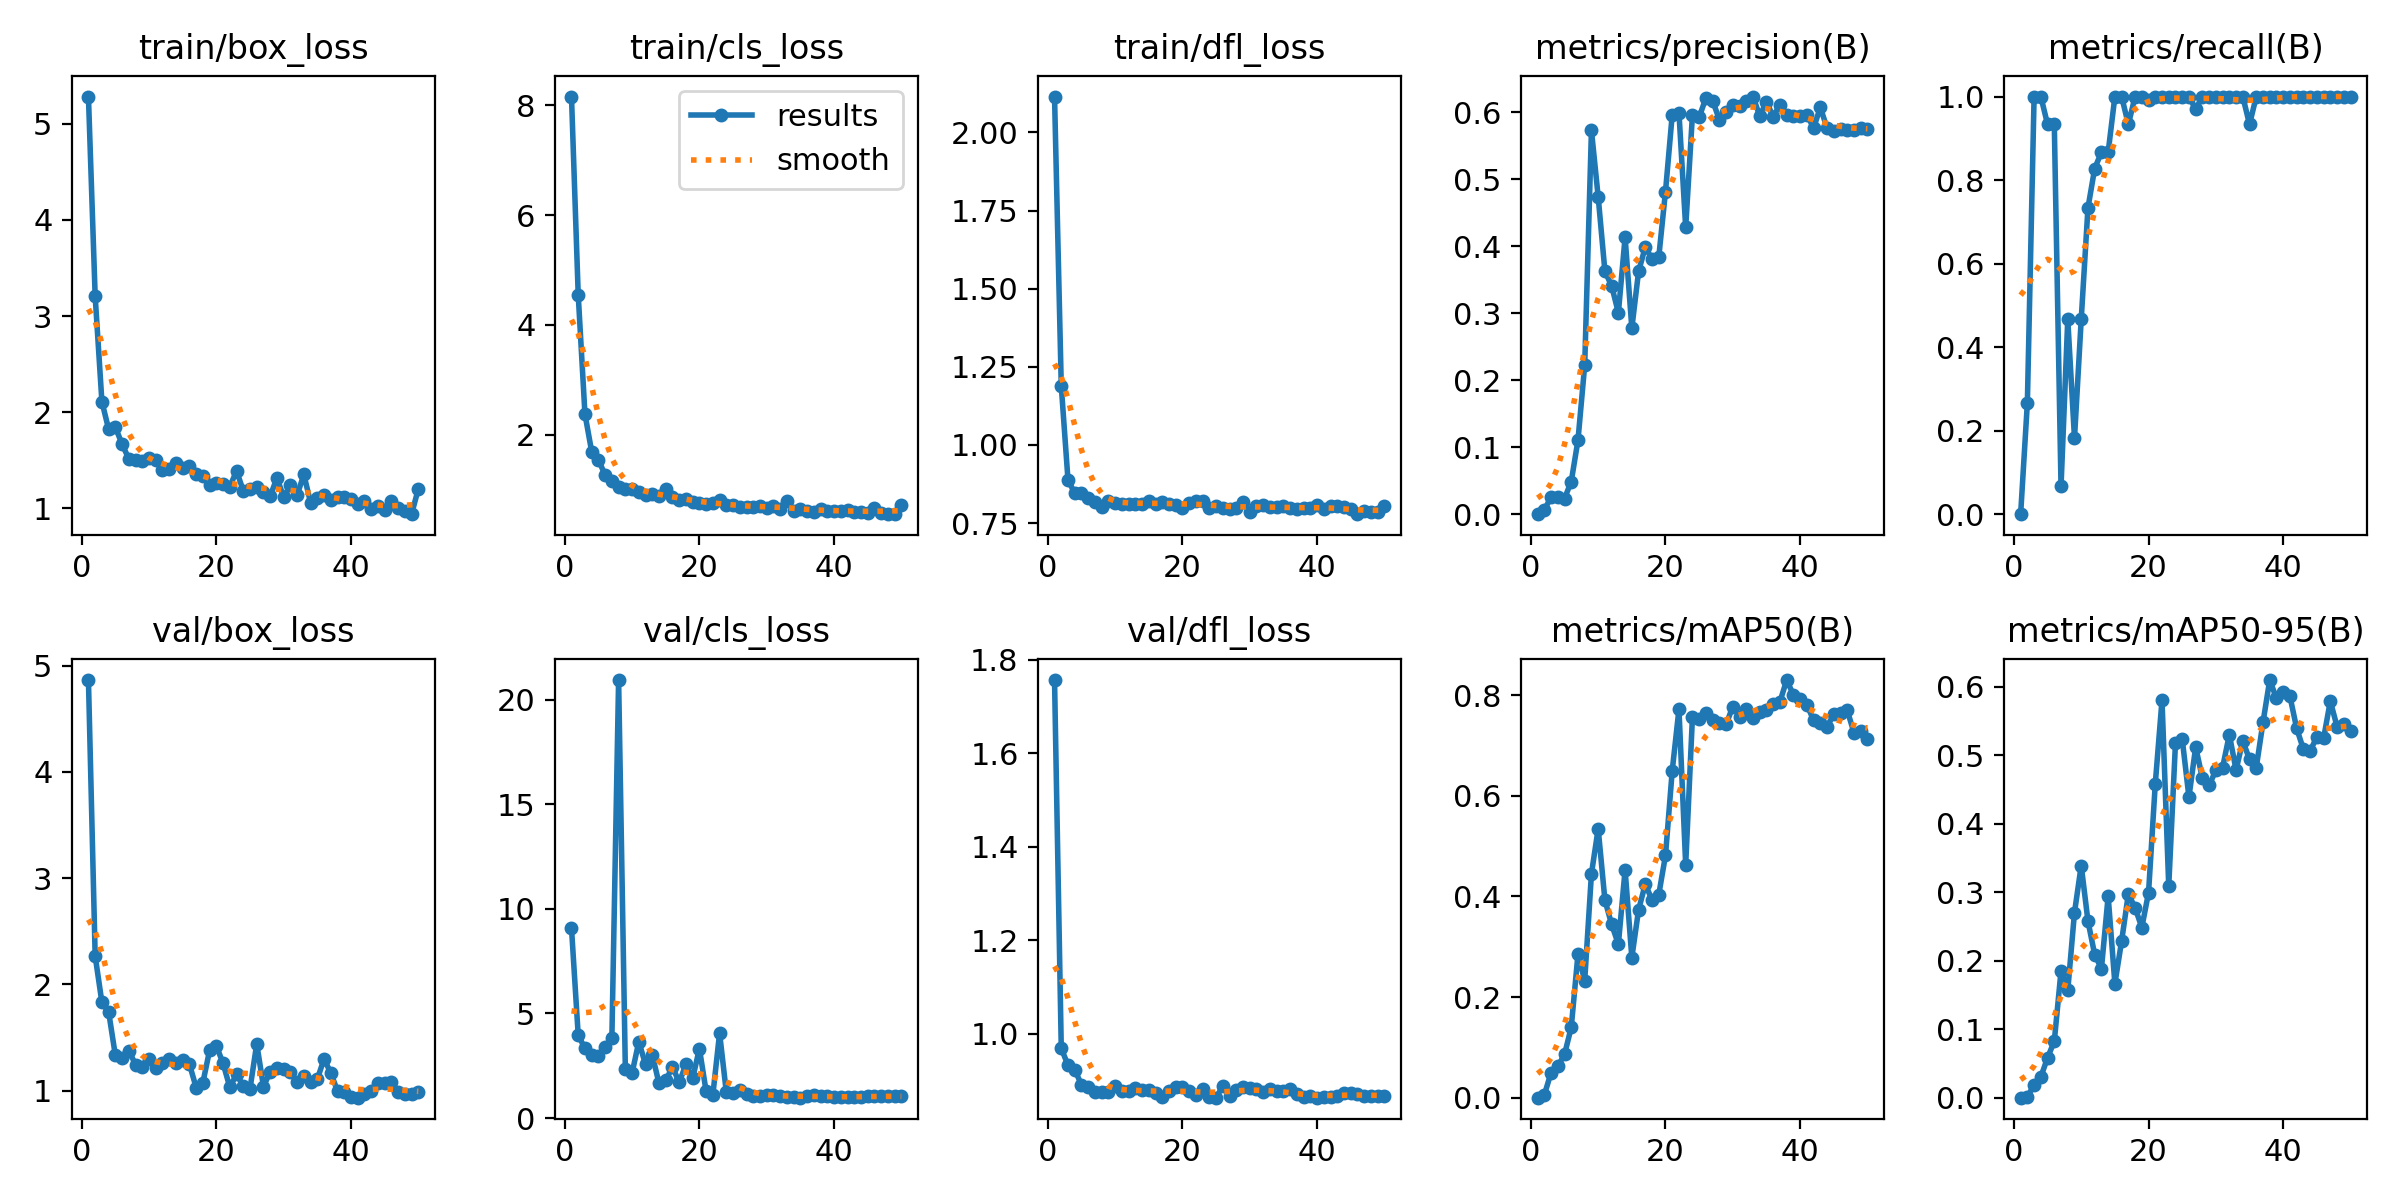

The file beside this chart, header and first rows:
epoch, train/box_loss, train/cls_loss, train/dfl_loss, metrics/precision(B), metrics/recall(B), metrics/mAP50(B), metrics/mAP50-95(B), val/box_loss, val/cls_loss, val/dfl_loss, lr/pg0, lr/pg1, lr/pg2
1, 5.285, 8.162, 2.115, 0, 0, 0, 0, 4.864, 9.088, 1.756, 0.00012, 0.00012, 0.00012
2, 3.206, 4.547, 1.189, 0.00667, 0.2667, 0.00539, 0.00134, 2.267, 3.957, 0.9694, 0.0002548, 0.0002548, 0.0002548
3, 2.11, 2.375, 0.8874, 0.025, 1, 0.04977, 0.01863, 1.831, 3.328, 0.9333, 0.0003842, 0.0003842, 0.0003842
4, 1.822, 1.69, 0.8458, 0.025, 1, 0.06211, 0.03031, 1.742, 3.036, 0.9237, 0.0005079, 0.0005079, 0.0005079
5, 1.844, 1.542, 0.8469, 0.02333, 0.9333, 0.0858, 0.05831, 1.332, 2.974, 0.8915, 0.0006261, 0.0006261, 0.0006261
6, 1.667, 1.263, 0.8296, 0.04871, 0.9333, 0.1399, 0.08241, 1.31, 3.413, 0.8875, 0.0007388, 0.0007388, 0.0007388
7, 1.515, 1.149, 0.8187, 0.1104, 0.06667, 0.2851, 0.1852, 1.378, 3.834, 0.876, 0.000846, 0.000846, 0.000846
8, 1.506, 1.05, 0.7999, 0.2226, 0.4667, 0.2327, 0.1567, 1.244, 20.94, 0.8756, 0.0009475, 0.0009475, 0.0009475
9, 1.491, 1.018, 0.8214, 0.573, 0.182, 0.4449, 0.2704, 1.22, 2.341, 0.8758, 0.001044, 0.001044, 0.001044
10, 1.524, 1.006, 0.8152, 0.4739, 0.4667, 0.5345, 0.3392, 1.295, 2.149, 0.8891, 0.001134, 0.001134, 0.001134
11, 1.506, 0.9632, 0.8116, 0.3628, 0.7333, 0.3928, 0.258, 1.217, 3.648, 0.8783, 0.001219, 0.001219, 0.001219
12, 1.395, 0.8942, 0.8113, 0.3408, 0.8277, 0.3442, 0.2091, 1.259, 2.562, 0.8772, 0.001298, 0.001298, 0.001298
13, 1.412, 0.9236, 0.811, 0.3007, 0.8667, 0.3049, 0.1884, 1.298, 3.018, 0.8845, 0.001372, 0.001372, 0.001372
14, 1.471, 0.8861, 0.8114, 0.4135, 0.8667, 0.4526, 0.2942, 1.257, 1.66, 0.8813, 0.001441, 0.001441, 0.001441
15, 1.424, 1.01, 0.821, 0.2777, 1, 0.2785, 0.1666, 1.285, 1.798, 0.8799, 0.001446, 0.001446, 0.001446
16, 1.445, 0.8577, 0.8118, 0.3623, 1, 0.3731, 0.2288, 1.25, 2.442, 0.8749, 0.001446, 0.001446, 0.001446
17, 1.359, 0.8153, 0.8179, 0.3988, 0.9333, 0.4244, 0.2975, 1.03, 1.706, 0.8644, 0.001406, 0.001406, 0.001406
18, 1.333, 0.8225, 0.8125, 0.3809, 1, 0.3928, 0.2776, 1.076, 2.559, 0.8781, 0.001366, 0.001366, 0.001366
19, 1.248, 0.7663, 0.8089, 0.3838, 1, 0.4034, 0.2485, 1.381, 1.893, 0.8865, 0.001327, 0.001327, 0.001327
20, 1.262, 0.7569, 0.7992, 0.4817, 0.9917, 0.4814, 0.2995, 1.422, 3.319, 0.887, 0.001287, 0.001287, 0.001287
21, 1.251, 0.7415, 0.8147, 0.5965, 1, 0.6497, 0.4585, 1.257, 1.274, 0.8772, 0.001248, 0.001248, 0.001248
22, 1.226, 0.7537, 0.8212, 0.5995, 1, 0.7719, 0.5806, 1.033, 1.113, 0.8705, 0.001208, 0.001208, 0.001208
23, 1.388, 0.804, 0.8209, 0.4281, 1, 0.4628, 0.3091, 1.153, 4.059, 0.8826, 0.001168, 0.001168, 0.001168
24, 1.184, 0.7209, 0.7998, 0.5957, 1, 0.7556, 0.5182, 1.048, 1.23, 0.8645, 0.001129, 0.001129, 0.001129
25, 1.199, 0.7088, 0.8062, 0.5926, 1, 0.7523, 0.524, 1.018, 1.2, 0.864, 0.001089, 0.001089, 0.001089
26, 1.224, 0.6871, 0.7989, 0.6214, 1, 0.7635, 0.4391, 1.441, 1.316, 0.8889, 0.00105, 0.00105, 0.00105
27, 1.169, 0.682, 0.7955, 0.6175, 0.9695, 0.7505, 0.5122, 1.039, 1.129, 0.8672, 0.00101, 0.00101, 0.00101
28, 1.127, 0.6741, 0.7986, 0.5889, 1, 0.7439, 0.4667, 1.177, 1.069, 0.8796, 0.0009704, 0.0009704, 0.0009704
29, 1.316, 0.6994, 0.8167, 0.5999, 1, 0.7418, 0.4561, 1.218, 1.068, 0.8862, 0.0009308, 0.0009308, 0.0009308
30, 1.118, 0.67, 0.787, 0.611, 1, 0.777, 0.4785, 1.208, 1.105, 0.8856, 0.0008912, 0.0008912, 0.0008912
31, 1.239, 0.6987, 0.8032, 0.6088, 1, 0.7572, 0.4823, 1.179, 1.081, 0.8824, 0.0008516, 0.0008516, 0.0008516
32, 1.138, 0.6387, 0.8076, 0.6162, 1, 0.7718, 0.5302, 1.078, 1.031, 0.8762, 0.000812, 0.000812, 0.000812
33, 1.352, 0.7965, 0.8001, 0.6236, 1, 0.7538, 0.4788, 1.142, 1.028, 0.8815, 0.0007724, 0.0007724, 0.0007724
34, 1.058, 0.6127, 0.803, 0.5944, 1, 0.7654, 0.5212, 1.081, 1.021, 0.8785, 0.0007328, 0.0007328, 0.0007328
35, 1.107, 0.6433, 0.8031, 0.6158, 0.9333, 0.7698, 0.4941, 1.109, 0.9723, 0.8775, 0.0006932, 0.0006932, 0.0006932
36, 1.137, 0.6095, 0.7974, 0.5933, 1, 0.7827, 0.4823, 1.299, 1.07, 0.8817, 0.0006536, 0.0006536, 0.0006536
37, 1.09, 0.5888, 0.7939, 0.6117, 1, 0.7866, 0.5481, 1.167, 1.079, 0.872, 0.000614, 0.000614, 0.000614
38, 1.117, 0.651, 0.7977, 0.5963, 1, 0.8298, 0.6101, 0.9968, 1.053, 0.8648, 0.0005744, 0.0005744, 0.0005744
39, 1.113, 0.6161, 0.7972, 0.5947, 1, 0.8006, 0.5835, 0.9923, 1.031, 0.8668, 0.0005348, 0.0005348, 0.0005348
40, 1.098, 0.6086, 0.8065, 0.595, 1, 0.7918, 0.5921, 0.9402, 1.005, 0.8643, 0.0004952, 0.0004952, 0.0004952
41, 1.05, 0.6041, 0.7953, 0.5964, 1, 0.7809, 0.5865, 0.9344, 0.9807, 0.8663, 0.0004556, 0.0004556, 0.0004556
42, 1.075, 0.6261, 0.8036, 0.5766, 1, 0.75, 0.5396, 0.9682, 0.9812, 0.8663, 0.000416, 0.000416, 0.000416
43, 0.9902, 0.5957, 0.8032, 0.6073, 1, 0.7435, 0.5091, 0.9999, 0.9961, 0.8672, 0.0003764, 0.0003764, 0.0003764
44, 1.028, 0.599, 0.7999, 0.5764, 1, 0.7373, 0.5065, 1.075, 1.02, 0.8742, 0.0003368, 0.0003368, 0.0003368
45, 0.9777, 0.5733, 0.7943, 0.5728, 1, 0.7615, 0.5268, 1.071, 1.04, 0.8742, 0.0002972, 0.0002972, 0.0002972
46, 1.072, 0.6555, 0.7785, 0.5757, 1, 0.7636, 0.5248, 1.078, 1.051, 0.8711, 0.0002576, 0.0002576, 0.0002576
47, 1.003, 0.5767, 0.7899, 0.5743, 1, 0.7695, 0.5793, 0.9879, 1.035, 0.8673, 0.000218, 0.000218, 0.000218
48, 0.9708, 0.5613, 0.7842, 0.5736, 1, 0.7251, 0.5422, 0.9719, 1.036, 0.8682, 0.0001784, 0.0001784, 0.0001784
49, 0.9392, 0.5505, 0.7852, 0.5761, 1, 0.7285, 0.5455, 0.9645, 1.04, 0.8679, 0.0001388, 0.0001388, 0.0001388
50, 1.202, 0.7198, 0.8032, 0.5755, 1, 0.7127, 0.5356, 0.9876, 1.033, 0.8684, 9.92e-05, 9.92e-05, 9.92e-05
